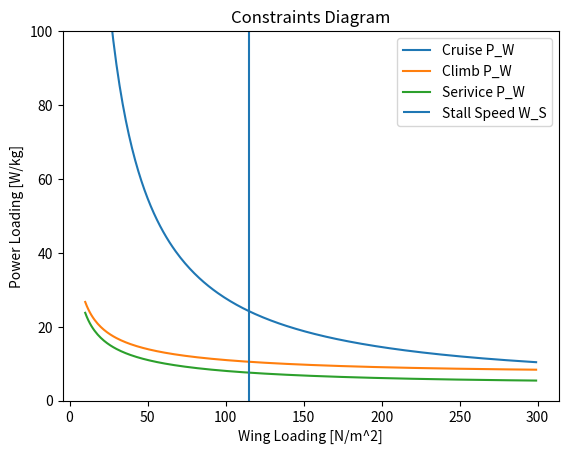

Write the Python code that produced this figure.
import matplotlib.pyplot as plt
import numpy as np 


# Constants 
rho = 0.9013  # density at 3000m 
V_cruise = 27.77  # [m/s] cruise velocity 100km/hr
q = 0.5 * rho * V_cruise **2 # dynamic pressure 
CD0 = 0.040 + 0.2 # parasite drag + drag from rounded cylinder 
e = 0.7 #7 oswald efficiency factor  ESTIMATION 
AR = 10.03 # Aspect ratio of wing        ESTIMATION
k =  1/ (np.pi * e * AR)
n_p = 0.85 
R_C = 3 # [m/s] rate of climb        ESTIMATION
Vstall = 13.8 # stall speed [m/s]      ESTIMATION
R_C_service = 0.5 #[m/s]
CLmax = 1.34  #                         ESTIMATION

def powerLoading(T_W, V): 
    P_W = T_W * V / n_p 
    return P_W 

def thrustLoadingCruise(W_S) : 
    T_W_cruise = q * CD0 * 1/(W_S) + k * 1/q  * W_S 
    return T_W_cruise 

def Vroc (W_S) : 
    Vroc = np.sqrt(2/rho * W_S * np.sqrt(k/(3*CD0)))
    return Vroc

def thrustLoadingClimb(Vroc, W_S, R_C) : 
    T_W_climb = R_C / Vroc + q/W_S * CD0 + k/q * W_S
    return T_W_climb

def WingLoading_Vstall() : 
    W_S_stall = 0.5 * Vstall **2 * rho * CLmax 
    return W_S_stall 


W_S = np.arange(10,300,1) # [N/m^2] variable 

T_W_cruise = [] 
T_W_climb = [] 
P_W_cruise = [] 
P_W_climb = []
P_W_service = [] 
W_S_stall = [] 
T_W_service = [] # where mac rc is 0.5 m/s 

for i in W_S : 
    # calculating thrust to weight ratios 
    T_W_cruise.append(thrustLoadingCruise(i))  
    T_W_climb.append(thrustLoadingClimb(Vroc(i),i, R_C))
    T_W_service.append(thrustLoadingClimb(Vroc(i),i, R_C_service))
    # calculating wing loading stall 
    W_S_stall_value = WingLoading_Vstall() 
    W_S_stall.append(W_S_stall_value) 

#Calculating Power loading 
for i in range(len(W_S)) : 
    P_W_cruise.append(powerLoading(T_W_cruise[i], V_cruise))
    P_W_climb.append(powerLoading(T_W_climb[i], Vroc(W_S[i]) )) 
    P_W_service.append(powerLoading(T_W_service[i], Vroc(W_S[i]) )) 

def plot_contraints() : 
    plt.plot(W_S, P_W_cruise, label = "Cruise P_W")
    plt.plot(W_S, P_W_climb, label = "Climb P_W")
    plt.plot(W_S, P_W_service, label = "Serivice P_W")
    #plt.plot(W_S, W_S_stall, label = "Stall Speed W_S")
    plt.vlines(WingLoading_Vstall(), 0,100, label= "Stall Speed W_S" )
    plt.xlabel ("Wing Loading [N/m^2]")
    plt.ylabel("Power Loading [W/kg]")
    plt.title ("Constraints Diagram")
    plt.ylim(0,100)
    plt.legend()

    return plt.show() 

plot_contraints()
